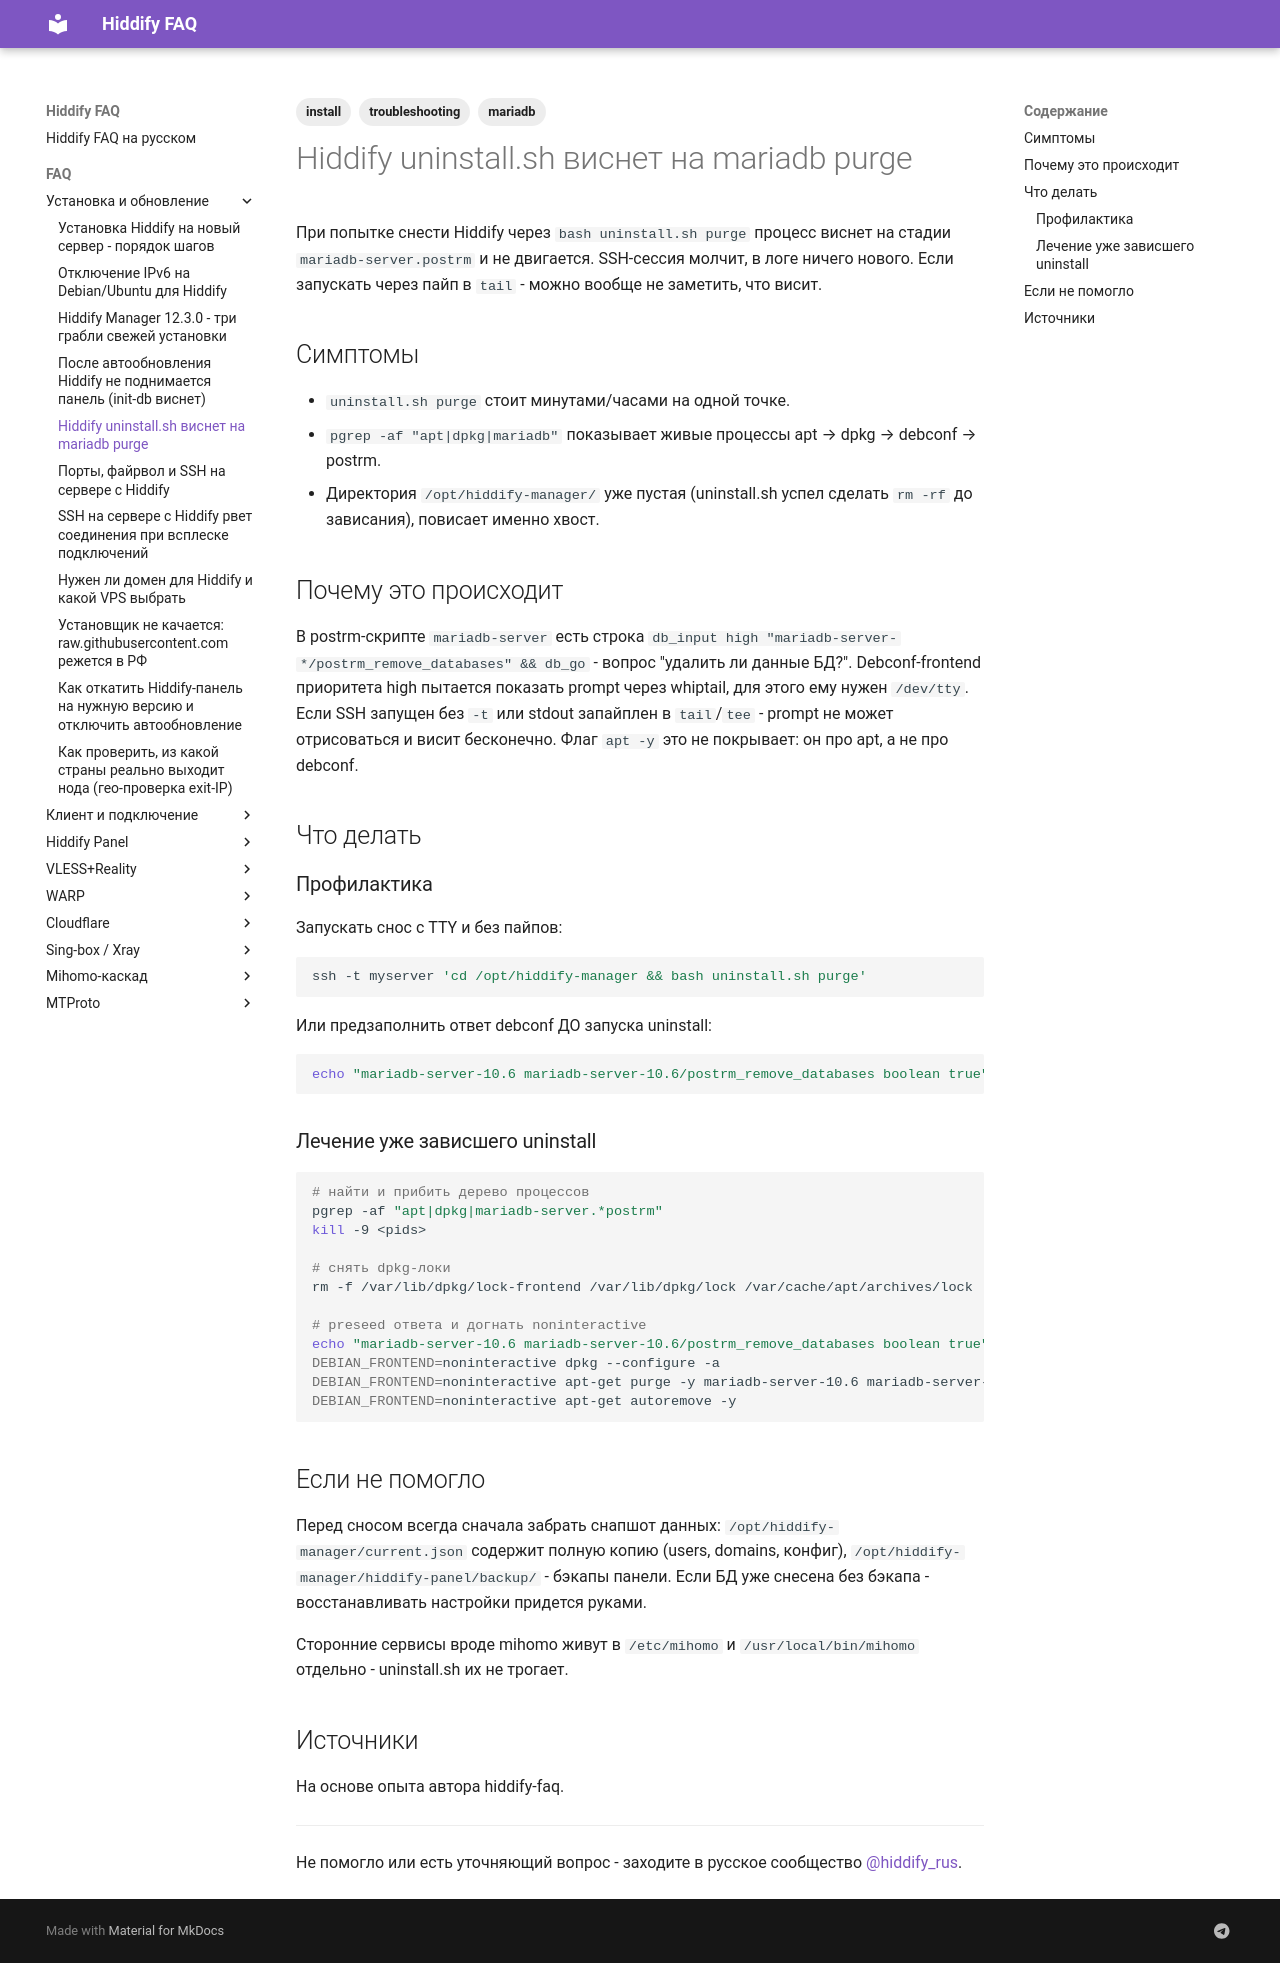

repository: dewil/hiddify-faq · page: faq/install/hiddify-uninstall-mariadb-hang/index.html · generator: mkdocs

---
title: Hiddify uninstall.sh виснет на mariadb purge
description: При сносе Hiddify через uninstall.sh purge зависает apt-purge mariadb из-за debconf-prompt о удалении БД.
tags:
  - install
  - troubleshooting
  - mariadb
---

# Hiddify uninstall.sh виснет на mariadb purge

При попытке снести Hiddify через `bash uninstall.sh purge` процесс виснет на стадии `mariadb-server.postrm` и не двигается. SSH-сессия молчит, в логе ничего нового. Если запускать через пайп в `tail` - можно вообще не заметить, что висит.

## Симптомы

- `uninstall.sh purge` стоит минутами/часами на одной точке.
- `pgrep -af "apt|dpkg|mariadb"` показывает живые процессы apt → dpkg → debconf → postrm.
- Директория `/opt/hiddify-manager/` уже пустая (uninstall.sh успел сделать `rm -rf` до зависания), повисает именно хвост.

## Почему это происходит

В postrm-скрипте `mariadb-server` есть строка `db_input high "mariadb-server-*/postrm_remove_databases" && db_go` - вопрос "удалить ли данные БД?". Debconf-frontend приоритета high пытается показать prompt через whiptail, для этого ему нужен `/dev/tty`. Если SSH запущен без `-t` или stdout запайплен в `tail`/`tee` - prompt не может отрисоваться и висит бесконечно. Флаг `apt -y` это не покрывает: он про apt, а не про debconf.

## Что делать

### Профилактика

Запускать снос с TTY и без пайпов:

```bash
ssh -t myserver 'cd /opt/hiddify-manager && bash uninstall.sh purge'
```

Или предзаполнить ответ debconf ДО запуска uninstall:

```bash
echo "mariadb-server-10.6 mariadb-server-10.6/postrm_remove_databases boolean true" | debconf-set-selections
```

### Лечение уже зависшего uninstall

```bash
# найти и прибить дерево процессов
pgrep -af "apt|dpkg|mariadb-server.*postrm"
kill -9 <pids>

# снять dpkg-локи
rm -f /var/lib/dpkg/lock-frontend /var/lib/dpkg/lock /var/cache/apt/archives/lock

# preseed ответа и догнать noninteractive
echo "mariadb-server-10.6 mariadb-server-10.6/postrm_remove_databases boolean true" | debconf-set-selections
DEBIAN_FRONTEND=noninteractive dpkg --configure -a
DEBIAN_FRONTEND=noninteractive apt-get purge -y mariadb-server-10.6 mariadb-server-core-10.6 mariadb-common
DEBIAN_FRONTEND=noninteractive apt-get autoremove -y
```

## Если не помогло

Перед сносом всегда сначала забрать снапшот данных: `/opt/hiddify-manager/current.json` содержит полную копию (users, domains, конфиг), `/opt/hiddify-manager/hiddify-panel/backup/` - бэкапы панели. Если БД уже снесена без бэкапа - восстанавливать настройки придется руками.

Сторонние сервисы вроде mihomo живут в `/etc/mihomo` и `/usr/local/bin/mihomo` отдельно - uninstall.sh их не трогает.

## Источники

На основе опыта автора hiddify-faq.

---

Не помогло или есть уточняющий вопрос - заходите в русское сообщество [@hiddify_rus](https://t.me/hiddify_rus).
